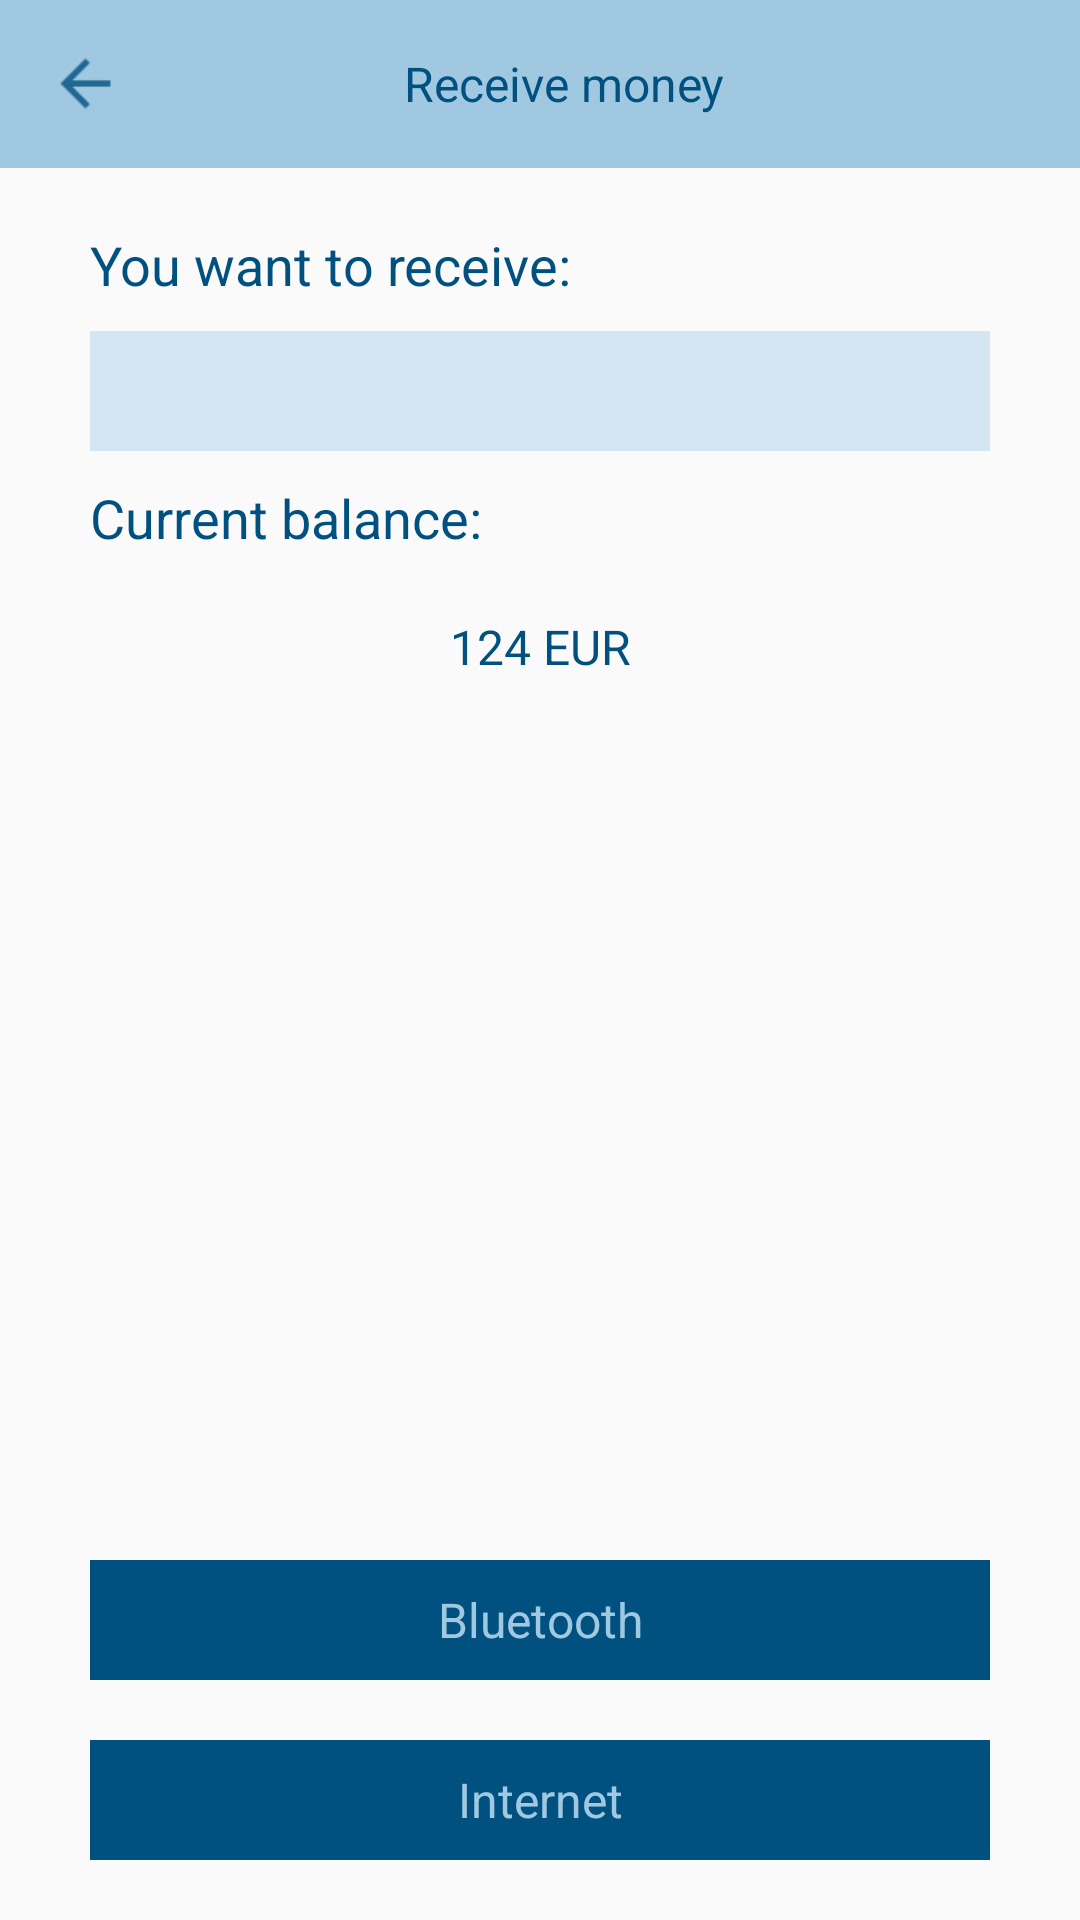

Layout XML and referenced resources for this Android screen:
<!-- AndroidManifest.xml: application theme AppTheme2 -->
<!-- res/layout/fragment_receive_money_second.xml -->
<?xml version="1.0" encoding="utf-8"?>
<LinearLayout xmlns:android="http://schemas.android.com/apk/res/android"
    android:orientation="vertical" android:layout_width="match_parent"
    android:layout_height="match_parent">

    <android.support.v7.widget.Toolbar
        android:id="@+id/toolbar"
        android:layout_width="match_parent"
        android:layout_height="?android:attr/actionBarSize"
        android:background="@color/main_background_color">

        <LinearLayout
            android:layout_width="match_parent"
            android:layout_height="match_parent">

            <FrameLayout
                android:id="@+id/leftButton"
                android:layout_width="60dp"
                android:layout_height="match_parent">

                <ImageView
                    android:layout_width="25dp"
                    android:layout_height="25dp"
                    android:layout_gravity="center_vertical"
                    android:src="@drawable/ic_arrow_back"/>

            </FrameLayout>

            <LinearLayout
                android:layout_width="0dp"
                android:layout_weight="1"
                android:layout_height="match_parent">

                <TextView
                    android:id="@+id/toolbarTitle"
                    android:layout_width="match_parent"
                    android:layout_height="match_parent"
                    android:gravity="center"
                    android:textSize="16sp"
                    android:textColor="@color/button_color"
                    android:text="@string/text_receive_money"/>

            </LinearLayout>

            <FrameLayout
                android:id="@+id/rightButton"
                android:layout_width="60dp"
                android:layout_height="match_parent">

            </FrameLayout>


        </LinearLayout>

    </android.support.v7.widget.Toolbar>

    <LinearLayout
        android:layout_width="match_parent"
        android:layout_height="0dp"
        android:layout_weight="1"
        android:orientation="vertical">

        <TextView
            android:id="@+id/text1"
            android:layout_marginTop="20dp"
            android:layout_marginBottom="10dp"
            android:layout_width="match_parent"
            android:layout_height="wrap_content"
            android:textColor="@color/button_color"
            android:layout_marginLeft="30dp"
            android:textSize="18sp"
            android:text="@string/text_you_want_rec"/>

        <LinearLayout
            android:layout_width="match_parent"
            android:layout_height="40dp"
            android:orientation="horizontal"
            android:layout_marginLeft="30dp"
            android:layout_marginRight="30dp"
            android:background="@color/edit_text_color"
            android:gravity="center">

            <EditText
                android:id="@+id/text2"
                android:layout_width="wrap_content"
                android:layout_height="match_parent"
                android:gravity="center_vertical"
                android:layout_marginLeft="20dp"
                android:maxLines="1"
                android:singleLine="true"
                android:background="@null"
                android:inputType="numberDecimal"
                android:maxLength="10"
                android:textColor="@color/button_color"
                android:minWidth="20dp"/>

            <TextView
                android:id="@+id/textHz"
                android:layout_width="wrap_content"
                android:layout_height="match_parent"
                android:text="EUR"
                android:gravity="center_vertical"
                android:textSize="18sp"
                android:layout_marginLeft="10dp"
                android:textColor="@color/button_color"
                android:visibility="gone"/>

        </LinearLayout>

        <TextView
            android:id="@+id/text3"
            android:layout_marginTop="10dp"
            android:layout_width="match_parent"
            android:layout_height="wrap_content"
            android:textColor="@color/button_color"
            android:textSize="18sp"
            android:text="@string/text_current_balance"
            android:layout_marginLeft="30dp"/>

        <TextView
            android:id="@+id/textBalance"
            android:layout_marginTop="20dp"
            android:layout_width="match_parent"
            android:layout_height="wrap_content"
            android:textColor="@color/button_color"
            android:textSize="16sp"
            android:gravity="center"
            android:text="124 EUR"/>

    </LinearLayout>

    <TextView
        android:id="@+id/textBluetooth"
        style="@style/buttonStyle"
        android:text="@string/text_bluetooth"
        android:layout_marginBottom="10dp"
        android:layout_marginTop="10dp"/>

    <TextView
        android:id="@+id/textInternet"
        style="@style/buttonStyle"
        android:text="@string/text_internet"
        android:layout_marginBottom="20dp"
        android:layout_marginTop="10dp"/>

</LinearLayout>
<!-- resources referenced by this layout -->
<resources>
  <color name="button_color">#005080</color>
  <color name="edit_text_color">#d4e6f1</color>
  <color name="main_background_color">#a0c9e1</color>
  <!-- drawable ic_arrow_back: png bitmap (drawable, 333 bytes) -->
  <string name="text_bluetooth">Bluetooth</string>
  <string name="text_current_balance">Current balance:</string>
  <string name="text_internet">Internet</string>
  <string name="text_receive_money">Receive money</string>
  <string name="text_you_want_rec">You want to receive:</string>
  <style name="buttonStyle">
  
          <item name="android:textColor">@color/main_background_color</item>
          <item name="android:gravity">center</item>
          <item name="android:textSize">16sp</item>
          <item name="android:background">@color/button_color</item>
          <item name="android:layout_marginLeft">30dp</item>
          <item name="android:layout_marginRight">30dp</item>
          <item name="android:layout_width">match_parent</item>
          <item name="android:layout_height">40dp</item>
  
      </style>
  <style name="AppTheme2" parent="Theme.AppCompat.Light.DarkActionBar">
          <item name="windowNoTitle">true</item>
          <item name="windowActionBar">false</item>
          <item name="colorPrimary">@color/colorPrimary</item>
          <item name="colorAccent">@color/colorPrimary</item>
      </style>
  <color name="colorPrimary">#3F51B5</color>
</resources>
